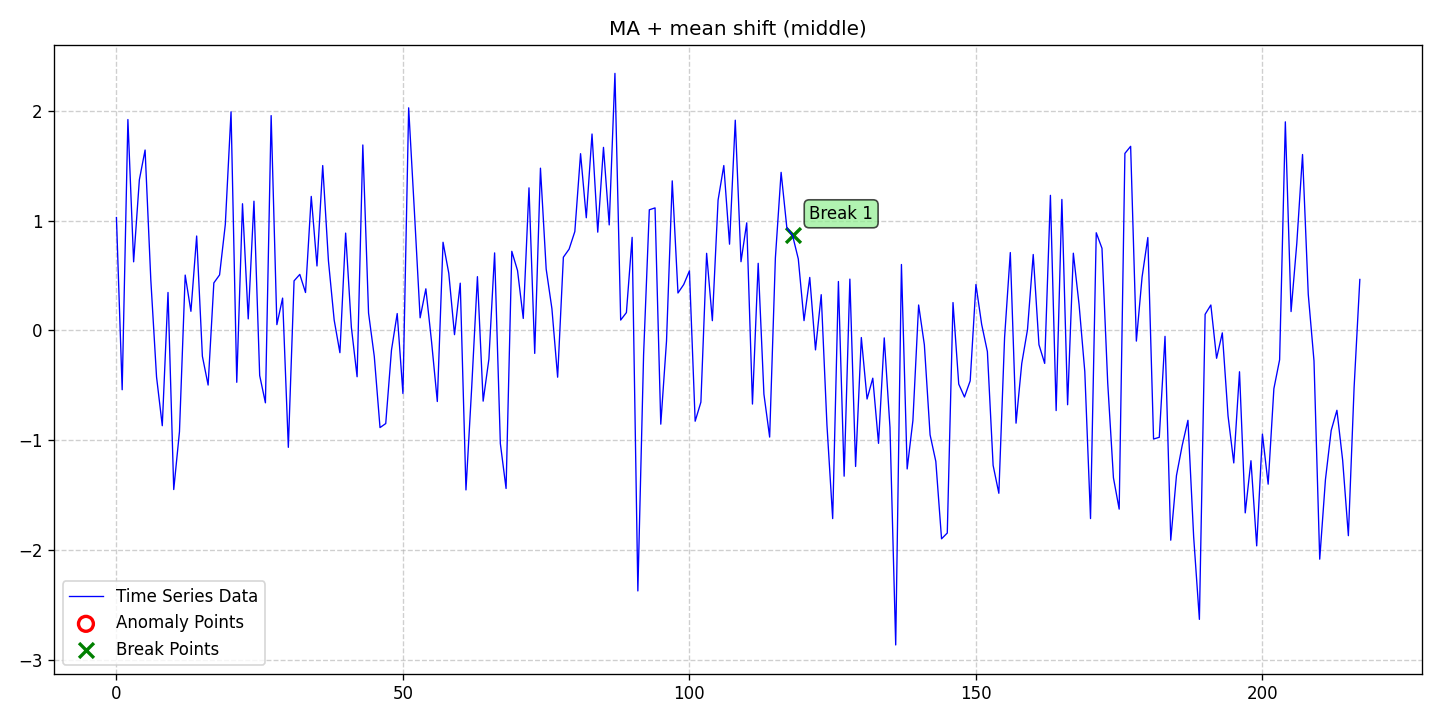

Data behind this chart, as committed beside it:
date, data, stationary, det_lin_up, det_lin_down, det_quad, det_cubic, det_exp, det_damped, stoc_trend, volatility, single_seas, multiple_seas, point_anom_single, point_anom_multi, collect_anom, context_anom, mean_shift, var_shift, trend_shift, point_anom_count, point_anom_location, point_anom_point, collect_anom_count
2020-01-01, 1.027, 0, 0, 0, 0, 0, 0, 0, 0, 0, 0, 0, 0, 0, 0, 0, 1, 0, 0, 0, none, , 0
2020-01-02, -0.5418, 0, 0, 0, 0, 0, 0, 0, 0, 0, 0, 0, 0, 0, 0, 0, 1, 0, 0, 0, none, , 0
2020-01-03, 1.92, 0, 0, 0, 0, 0, 0, 0, 0, 0, 0, 0, 0, 0, 0, 0, 1, 0, 0, 0, none, , 0
2020-01-04, 0.6239, 0, 0, 0, 0, 0, 0, 0, 0, 0, 0, 0, 0, 0, 0, 0, 1, 0, 0, 0, none, , 0
2020-01-05, 1.372, 0, 0, 0, 0, 0, 0, 0, 0, 0, 0, 0, 0, 0, 0, 0, 1, 0, 0, 0, none, , 0
2020-01-06, 1.643, 0, 0, 0, 0, 0, 0, 0, 0, 0, 0, 0, 0, 0, 0, 0, 1, 0, 0, 0, none, , 0
2020-01-07, 0.4591, 0, 0, 0, 0, 0, 0, 0, 0, 0, 0, 0, 0, 0, 0, 0, 1, 0, 0, 0, none, , 0
2020-01-08, -0.4252, 0, 0, 0, 0, 0, 0, 0, 0, 0, 0, 0, 0, 0, 0, 0, 1, 0, 0, 0, none, , 0
2020-01-09, -0.8694, 0, 0, 0, 0, 0, 0, 0, 0, 0, 0, 0, 0, 0, 0, 0, 1, 0, 0, 0, none, , 0
2020-01-10, 0.3446, 0, 0, 0, 0, 0, 0, 0, 0, 0, 0, 0, 0, 0, 0, 0, 1, 0, 0, 0, none, , 0
2020-01-11, -1.451, 0, 0, 0, 0, 0, 0, 0, 0, 0, 0, 0, 0, 0, 0, 0, 1, 0, 0, 0, none, , 0
2020-01-12, -0.924, 0, 0, 0, 0, 0, 0, 0, 0, 0, 0, 0, 0, 0, 0, 0, 1, 0, 0, 0, none, , 0
2020-01-13, 0.503, 0, 0, 0, 0, 0, 0, 0, 0, 0, 0, 0, 0, 0, 0, 0, 1, 0, 0, 0, none, , 0
2020-01-14, 0.1728, 0, 0, 0, 0, 0, 0, 0, 0, 0, 0, 0, 0, 0, 0, 0, 1, 0, 0, 0, none, , 0
2020-01-15, 0.8591, 0, 0, 0, 0, 0, 0, 0, 0, 0, 0, 0, 0, 0, 0, 0, 1, 0, 0, 0, none, , 0
2020-01-16, -0.2366, 0, 0, 0, 0, 0, 0, 0, 0, 0, 0, 0, 0, 0, 0, 0, 1, 0, 0, 0, none, , 0
2020-01-17, -0.4989, 0, 0, 0, 0, 0, 0, 0, 0, 0, 0, 0, 0, 0, 0, 0, 1, 0, 0, 0, none, , 0
2020-01-18, 0.4318, 0, 0, 0, 0, 0, 0, 0, 0, 0, 0, 0, 0, 0, 0, 0, 1, 0, 0, 0, none, , 0
2020-01-19, 0.5047, 0, 0, 0, 0, 0, 0, 0, 0, 0, 0, 0, 0, 0, 0, 0, 1, 0, 0, 0, none, , 0
2020-01-20, 0.9633, 0, 0, 0, 0, 0, 0, 0, 0, 0, 0, 0, 0, 0, 0, 0, 1, 0, 0, 0, none, , 0
2020-01-21, 1.991, 0, 0, 0, 0, 0, 0, 0, 0, 0, 0, 0, 0, 0, 0, 0, 1, 0, 0, 0, none, , 0
2020-01-22, -0.4738, 0, 0, 0, 0, 0, 0, 0, 0, 0, 0, 0, 0, 0, 0, 0, 1, 0, 0, 0, none, , 0
2020-01-23, 1.153, 0, 0, 0, 0, 0, 0, 0, 0, 0, 0, 0, 0, 0, 0, 0, 1, 0, 0, 0, none, , 0
2020-01-24, 0.1037, 0, 0, 0, 0, 0, 0, 0, 0, 0, 0, 0, 0, 0, 0, 0, 1, 0, 0, 0, none, , 0
2020-01-25, 1.176, 0, 0, 0, 0, 0, 0, 0, 0, 0, 0, 0, 0, 0, 0, 0, 1, 0, 0, 0, none, , 0
2020-01-26, -0.4124, 0, 0, 0, 0, 0, 0, 0, 0, 0, 0, 0, 0, 0, 0, 0, 1, 0, 0, 0, none, , 0
2020-01-27, -0.6608, 0, 0, 0, 0, 0, 0, 0, 0, 0, 0, 0, 0, 0, 0, 0, 1, 0, 0, 0, none, , 0
2020-01-28, 1.956, 0, 0, 0, 0, 0, 0, 0, 0, 0, 0, 0, 0, 0, 0, 0, 1, 0, 0, 0, none, , 0
2020-01-29, 0.05137, 0, 0, 0, 0, 0, 0, 0, 0, 0, 0, 0, 0, 0, 0, 0, 1, 0, 0, 0, none, , 0
2020-01-30, 0.2934, 0, 0, 0, 0, 0, 0, 0, 0, 0, 0, 0, 0, 0, 0, 0, 1, 0, 0, 0, none, , 0
2020-01-31, -1.066, 0, 0, 0, 0, 0, 0, 0, 0, 0, 0, 0, 0, 0, 0, 0, 1, 0, 0, 0, none, , 0
2020-02-01, 0.4505, 0, 0, 0, 0, 0, 0, 0, 0, 0, 0, 0, 0, 0, 0, 0, 1, 0, 0, 0, none, , 0
2020-02-02, 0.5092, 0, 0, 0, 0, 0, 0, 0, 0, 0, 0, 0, 0, 0, 0, 0, 1, 0, 0, 0, none, , 0
2020-02-03, 0.3442, 0, 0, 0, 0, 0, 0, 0, 0, 0, 0, 0, 0, 0, 0, 0, 1, 0, 0, 0, none, , 0
2020-02-04, 1.22, 0, 0, 0, 0, 0, 0, 0, 0, 0, 0, 0, 0, 0, 0, 0, 1, 0, 0, 0, none, , 0
2020-02-05, 0.586, 0, 0, 0, 0, 0, 0, 0, 0, 0, 0, 0, 0, 0, 0, 0, 1, 0, 0, 0, none, , 0
2020-02-06, 1.501, 0, 0, 0, 0, 0, 0, 0, 0, 0, 0, 0, 0, 0, 0, 0, 1, 0, 0, 0, none, , 0
2020-02-07, 0.6323, 0, 0, 0, 0, 0, 0, 0, 0, 0, 0, 0, 0, 0, 0, 0, 1, 0, 0, 0, none, , 0
2020-02-08, 0.09311, 0, 0, 0, 0, 0, 0, 0, 0, 0, 0, 0, 0, 0, 0, 0, 1, 0, 0, 0, none, , 0
2020-02-09, -0.2042, 0, 0, 0, 0, 0, 0, 0, 0, 0, 0, 0, 0, 0, 0, 0, 1, 0, 0, 0, none, , 0
2020-02-10, 0.8856, 0, 0, 0, 0, 0, 0, 0, 0, 0, 0, 0, 0, 0, 0, 0, 1, 0, 0, 0, none, , 0
2020-02-11, 0.02758, 0, 0, 0, 0, 0, 0, 0, 0, 0, 0, 0, 0, 0, 0, 0, 1, 0, 0, 0, none, , 0
2020-02-12, -0.4233, 0, 0, 0, 0, 0, 0, 0, 0, 0, 0, 0, 0, 0, 0, 0, 1, 0, 0, 0, none, , 0
2020-02-13, 1.689, 0, 0, 0, 0, 0, 0, 0, 0, 0, 0, 0, 0, 0, 0, 0, 1, 0, 0, 0, none, , 0
2020-02-14, 0.1572, 0, 0, 0, 0, 0, 0, 0, 0, 0, 0, 0, 0, 0, 0, 0, 1, 0, 0, 0, none, , 0
2020-02-15, -0.2379, 0, 0, 0, 0, 0, 0, 0, 0, 0, 0, 0, 0, 0, 0, 0, 1, 0, 0, 0, none, , 0
2020-02-16, -0.8865, 0, 0, 0, 0, 0, 0, 0, 0, 0, 0, 0, 0, 0, 0, 0, 1, 0, 0, 0, none, , 0
2020-02-17, -0.8497, 0, 0, 0, 0, 0, 0, 0, 0, 0, 0, 0, 0, 0, 0, 0, 1, 0, 0, 0, none, , 0
2020-02-18, -0.1808, 0, 0, 0, 0, 0, 0, 0, 0, 0, 0, 0, 0, 0, 0, 0, 1, 0, 0, 0, none, , 0
2020-02-19, 0.1525, 0, 0, 0, 0, 0, 0, 0, 0, 0, 0, 0, 0, 0, 0, 0, 1, 0, 0, 0, none, , 0
2020-02-20, -0.5761, 0, 0, 0, 0, 0, 0, 0, 0, 0, 0, 0, 0, 0, 0, 0, 1, 0, 0, 0, none, , 0
2020-02-21, 2.027, 0, 0, 0, 0, 0, 0, 0, 0, 0, 0, 0, 0, 0, 0, 0, 1, 0, 0, 0, none, , 0
2020-02-22, 1.084, 0, 0, 0, 0, 0, 0, 0, 0, 0, 0, 0, 0, 0, 0, 0, 1, 0, 0, 0, none, , 0
2020-02-23, 0.1136, 0, 0, 0, 0, 0, 0, 0, 0, 0, 0, 0, 0, 0, 0, 0, 1, 0, 0, 0, none, , 0
2020-02-24, 0.3778, 0, 0, 0, 0, 0, 0, 0, 0, 0, 0, 0, 0, 0, 0, 0, 1, 0, 0, 0, none, , 0
2020-02-25, -0.1063, 0, 0, 0, 0, 0, 0, 0, 0, 0, 0, 0, 0, 0, 0, 0, 1, 0, 0, 0, none, , 0
2020-02-26, -0.6489, 0, 0, 0, 0, 0, 0, 0, 0, 0, 0, 0, 0, 0, 0, 0, 1, 0, 0, 0, none, , 0
2020-02-27, 0.802, 0, 0, 0, 0, 0, 0, 0, 0, 0, 0, 0, 0, 0, 0, 0, 1, 0, 0, 0, none, , 0
2020-02-28, 0.5206, 0, 0, 0, 0, 0, 0, 0, 0, 0, 0, 0, 0, 0, 0, 0, 1, 0, 0, 0, none, , 0
2020-02-29, -0.03988, 0, 0, 0, 0, 0, 0, 0, 0, 0, 0, 0, 0, 0, 0, 0, 1, 0, 0, 0, none, , 0
... 158 more rows
